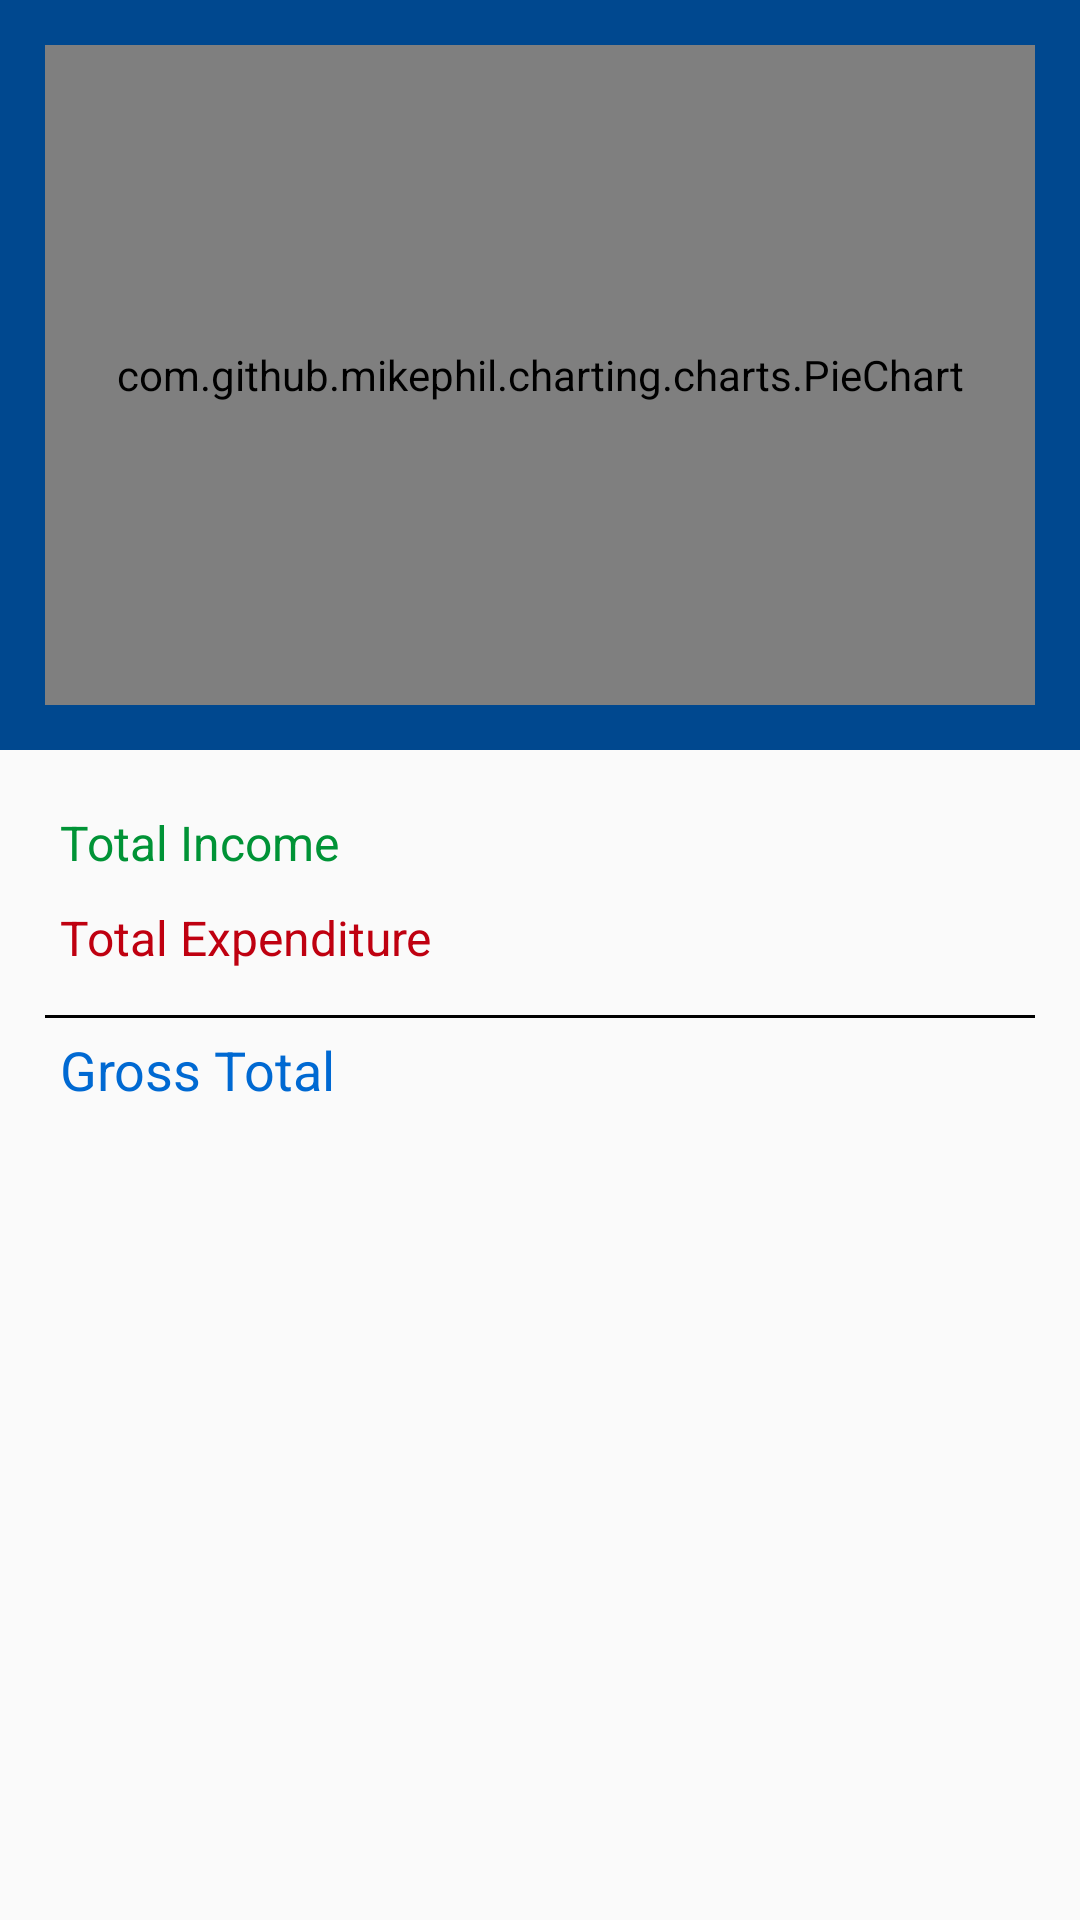

Produce the Android XML layout that renders to this screen, including the resource entries it uses.
<!-- AndroidManifest.xml: application theme AppThemeTwo -->
<!-- res/layout/fragment_summary.xml -->
<?xml version="1.0" encoding="utf-8"?>
<RelativeLayout xmlns:android="http://schemas.android.com/apk/res/android"
    android:layout_width="match_parent"
    android:layout_height="match_parent">

    <LinearLayout
        android:layout_width="match_parent"
        android:layout_height="match_parent"
        android:orientation="vertical">

        <LinearLayout
            android:layout_width="match_parent"
            android:layout_height="250dp"
            android:background="@color/colorPrimary"
            android:orientation="horizontal"
            android:padding="15dp"
            android:weightSum="100">

            <com.github.mikephil.charting.charts.PieChart
                android:id="@+id/pie_chart"
                android:layout_width="0dp"
                android:layout_height="match_parent"
                android:layout_weight="100" />



        </LinearLayout>
        <LinearLayout
            android:layout_width="match_parent"
            android:layout_height="wrap_content"
            android:orientation="vertical"
            android:padding="15dp"
            >
            <TextView
                android:layout_width="match_parent"
                android:layout_height="wrap_content"
                android:textSize="@dimen/medium_text_size"
                android:id="@+id/total_income_text_view"
                android:textColor="@color/green"
                android:text="Total Income"
                android:gravity="left|center"
                android:padding="5dp"
                />

            <TextView
                android:layout_width="match_parent"
                android:layout_height="wrap_content"
                android:textSize="@dimen/medium_text_size"
                android:textColor="@color/red"
                android:gravity="left|center"
                android:id="@+id/total_expenditure_text_view"
                android:text="Total Expenditure"
                android:padding="5dp"
                />

            <View
                android:layout_width="match_parent"
                android:layout_height="1dp"
                android:layout_marginTop="10dp"
                android:background="@color/colorBlack"
                />

            <TextView
                android:layout_width="match_parent"
                android:layout_height="wrap_content"
                android:id="@+id/gross_total_text"
                android:gravity="left|center"
                android:textColor="@color/blue"
                android:textSize="@dimen/large_text_size"
                android:text="Gross Total"
                android:padding="5dp"
                />

        </LinearLayout>



    </LinearLayout>

</RelativeLayout>
<!-- resources referenced by this layout -->
<resources>
  <color name="blue">#0069d2</color>
  <color name="colorBlack">#000000</color>
  <color name="colorPrimary">#00488f</color>
  <color name="green">#009336</color>
  <color name="red">#bf0010</color>
  <dimen name="large_text_size">18sp</dimen>
  <dimen name="medium_text_size">16sp</dimen>
  <style name="AppThemeTwo" parent="Theme.AppCompat.Light.NoActionBar">
          
          <item name="colorPrimary">@color/colorPrimary</item>
          <item name="colorPrimaryDark">@color/colorPrimaryDark</item>
          <item name="colorAccent">@color/colorAccent</item>
          <item name="android:windowContentTransitions" tools:targetApi="lollipop">true</item>
      </style>
  <color name="colorPrimaryDark">#02264b</color>
  <color name="colorAccent">#fff203</color>
</resources>
